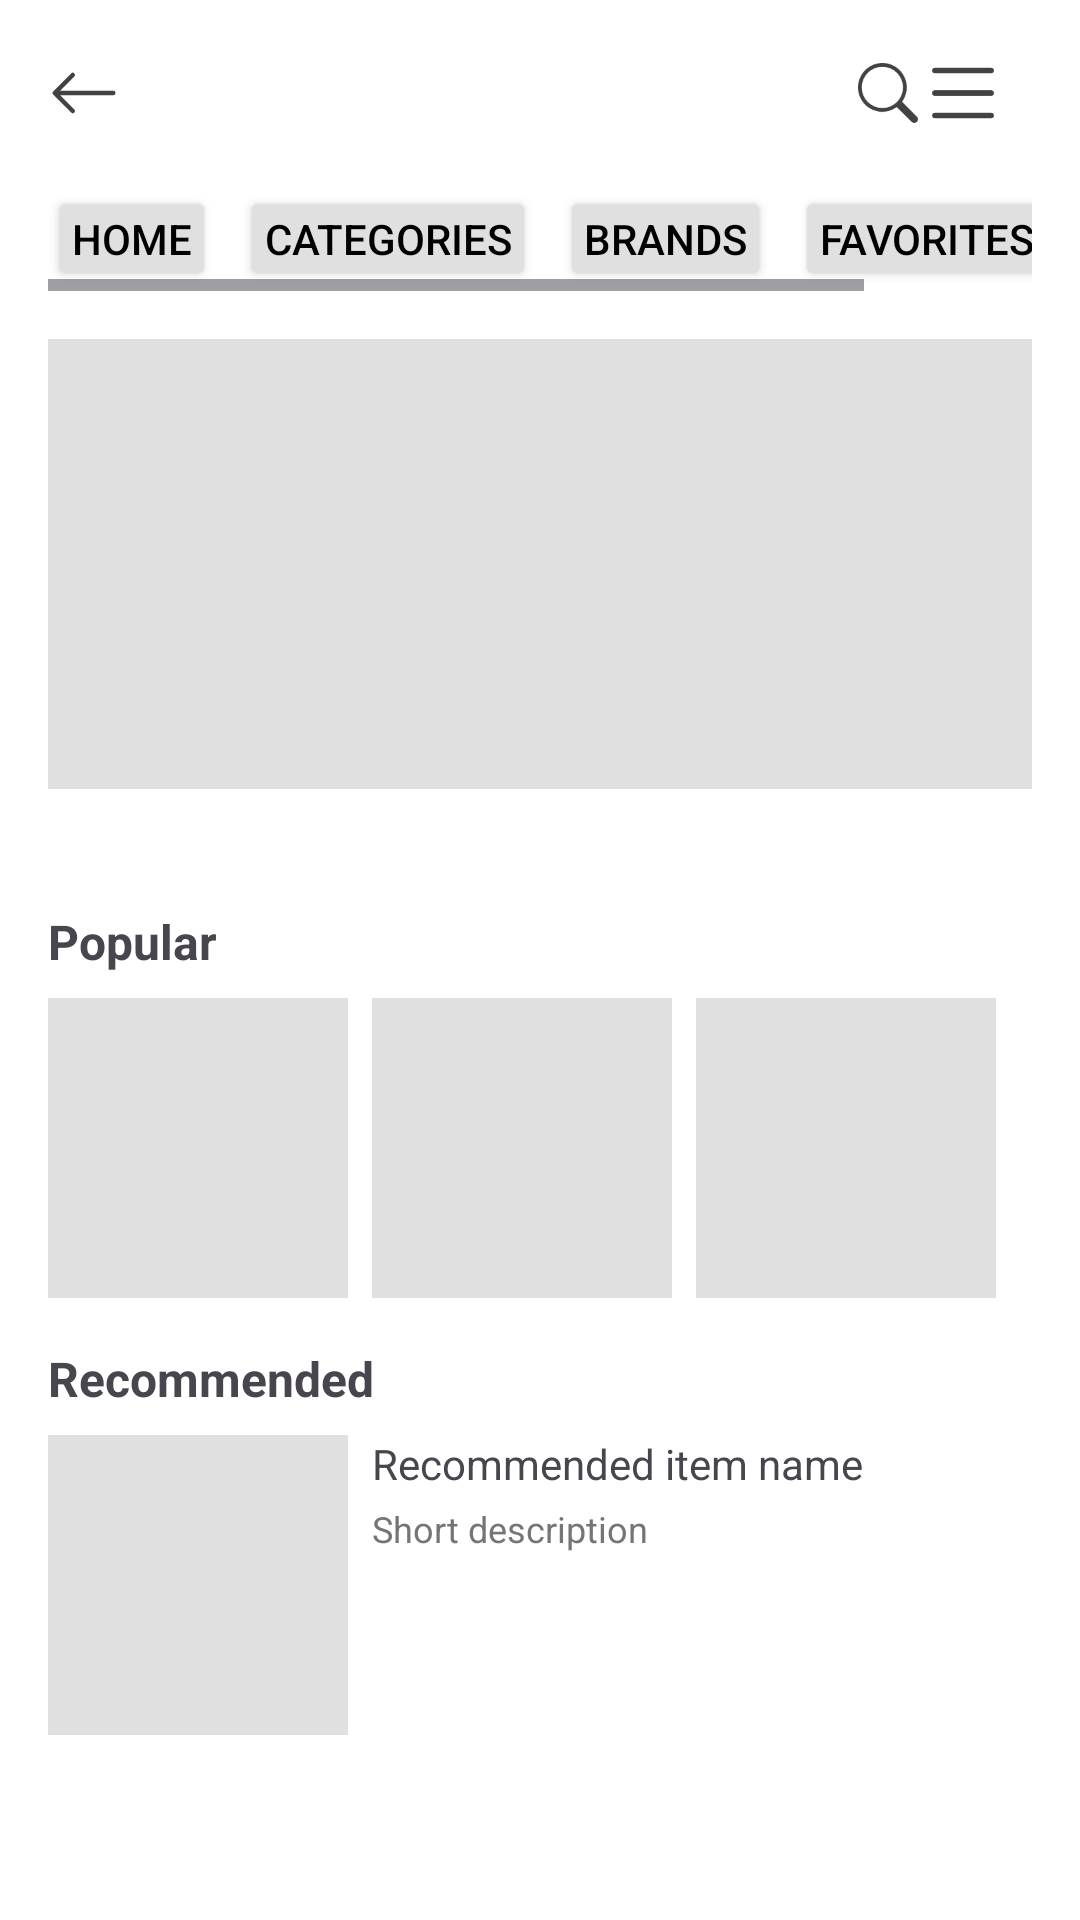

Here is an Android app screen rendered from its layout file. Give the layout XML and the strings, colors and styles it references.
<!-- AndroidManifest.xml: application theme Theme.EcommerceProd -->
<!-- res/layout/fragment_home_page.xml -->
<?xml version="1.0" encoding="utf-8"?>
<androidx.constraintlayout.widget.ConstraintLayout xmlns:android="http://schemas.android.com/apk/res/android"
    xmlns:tools="http://schemas.android.com/tools"
    android:layout_width="match_parent"
    android:layout_height="match_parent">
    <androidx.recyclerview.widget.RecyclerView
        android:id="@+id/recycler_view"
        android:layout_width="match_parent"
        android:layout_height="match_parent"
        android:padding="16dp" />
    <ScrollView
        android:layout_width="match_parent"
        android:layout_height="match_parent"
        android:background="#FFFFFF"
        tools:context=".HomeActivity">

        <LinearLayout
            android:layout_width="match_parent"
            android:layout_height="wrap_content"
            android:orientation="vertical"
            android:padding="16dp">

            
            <LinearLayout
                android:layout_width="match_parent"
                android:layout_height="wrap_content"
                android:orientation="horizontal"
                android:gravity="center_vertical" >

                <ImageView
                    android:layout_width="24dp"
                    android:layout_height="24dp"
                    android:src="@drawable/arrow_left"
                    android:contentDescription="Back button" />

                <View
                    android:layout_width="0dp"
                    android:layout_height="0dp"
                    android:layout_weight="1" />

                <ImageView
                    android:layout_width="20dp"
                    android:layout_height="20dp"
                    android:src="@drawable/search"
                    android:contentDescription="Search button" />
                <ImageView
                    android:id="@+id/menuButton"
                    android:layout_width="30dp"
                    android:layout_height="30dp"
                    android:src="@drawable/list"
                    android:contentDescription="Menu button"

                    android:layout_marginEnd="8dp" />
            </LinearLayout>

            
            <HorizontalScrollView
                android:layout_width="match_parent"
                android:layout_height="wrap_content"
                android:paddingTop="16dp"
                android:paddingBottom="16dp">

                <LinearLayout
                    android:layout_width="wrap_content"
                    android:layout_height="wrap_content"
                    android:orientation="horizontal">

                    <Button
                        android:id="@+id/AllButton"
                        android:layout_width="wrap_content"
                        android:layout_height="wrap_content"
                        android:text="Home"
                        android:backgroundTint="#E0E0E0"
                        android:textColor="#000000"
                        android:padding="8dp"
                        android:minWidth="0dp"
                        android:minHeight="0dp"
                        android:layout_marginEnd="8dp"/>

                    <Button
                        android:id="@+id/CategoriesButton"
                        android:layout_width="wrap_content"
                        android:layout_height="wrap_content"
                        android:text="Categories"
                        android:backgroundTint="#E0E0E0"
                        android:textColor="#000000"
                        android:padding="8dp"
                        android:minWidth="0dp"
                        android:minHeight="0dp"
                        android:layout_marginEnd="8dp"/>

                    <Button
                        android:id="@+id/BrandsButton"
                        android:layout_width="wrap_content"
                        android:layout_height="wrap_content"
                        android:text="Brands"
                        android:backgroundTint="#E0E0E0"
                        android:textColor="#000000"
                        android:padding="8dp"
                        android:minWidth="0dp"
                        android:minHeight="0dp"
                        android:layout_marginEnd="8dp"/>

                    <Button
                        android:id="@+id/FavoritesButton"
                        android:layout_width="wrap_content"
                        android:layout_height="wrap_content"
                        android:text="Favorites"
                        android:backgroundTint="#E0E0E0"
                        android:textColor="#000000"
                        android:padding="8dp"
                        android:minWidth="0dp"
                        android:minHeight="0dp"
                        android:layout_marginEnd="8dp"/>

                    <Button
                        android:id="@+id/CartButton"
                        android:layout_width="wrap_content"
                        android:layout_height="wrap_content"
                        android:text="Cart"
                        android:backgroundTint="#E0E0E0"
                        android:textColor="#000000"
                        android:padding="8dp"
                        android:minWidth="0dp"
                        android:minHeight="0dp"
                        android:layout_marginEnd="0dp"/>
                </LinearLayout>
            </HorizontalScrollView>

            
            <ImageView
                android:layout_width="match_parent"
                android:layout_height="150dp"
                android:background="#E0E0E0"
                android:contentDescription="Carousel placeholder"
                android:scaleType="centerCrop" />

            
            <LinearLayout
                android:layout_width="match_parent"
                android:layout_height="wrap_content"
                android:gravity="center"
                android:orientation="horizontal"
                android:paddingTop="8dp">

                <View
                    android:layout_width="8dp"
                    android:layout_height="8dp"

                    android:layout_margin="4dp" />

                <View
                    android:layout_width="8dp"
                    android:layout_height="8dp"

                    android:layout_margin="4dp" />

                <View
                    android:layout_width="8dp"
                    android:layout_height="8dp"

                    android:layout_margin="4dp" />
            </LinearLayout>

            
            <TextView
                android:layout_width="match_parent"
                android:layout_height="wrap_content"
                android:text="Popular"
                android:textStyle="bold"
                android:paddingTop="16dp"
                android:textSize="16sp" />

            <LinearLayout
                android:layout_width="match_parent"
                android:layout_height="wrap_content"
                android:orientation="horizontal"
                android:gravity="center_vertical"
                android:paddingTop="8dp">

                <ImageView
                    android:layout_width="100dp"
                    android:layout_height="100dp"
                    android:background="#E0E0E0"
                    android:contentDescription="Popular item placeholder"
                    android:layout_marginEnd="8dp" />

                <ImageView
                    android:layout_width="100dp"
                    android:layout_height="100dp"
                    android:background="#E0E0E0"
                    android:contentDescription="Popular item placeholder"
                    android:layout_marginEnd="8dp" />

                <ImageView
                    android:layout_width="100dp"
                    android:layout_height="100dp"
                    android:background="#E0E0E0"
                    android:contentDescription="Popular item placeholder" />
            </LinearLayout>

            
            <TextView
                android:layout_width="match_parent"
                android:layout_height="wrap_content"
                android:text="Recommended"
                android:textStyle="bold"
                android:paddingTop="16dp"
                android:textSize="16sp" />

            <LinearLayout
                android:layout_width="match_parent"
                android:layout_height="wrap_content"
                android:orientation="vertical"
                android:paddingTop="8dp">

                <LinearLayout
                    android:layout_width="match_parent"
                    android:layout_height="wrap_content"
                    android:orientation="horizontal"
                    android:paddingBottom="8dp">

                    <ImageView
                        android:layout_width="100dp"
                        android:layout_height="100dp"
                        android:background="#E0E0E0"
                        android:contentDescription="Recommended item placeholder"
                        android:layout_marginEnd="8dp" />

                    <LinearLayout
                        android:layout_width="0dp"
                        android:layout_height="wrap_content"
                        android:layout_weight="1"
                        android:orientation="vertical">

                        <TextView
                            android:layout_width="wrap_content"
                            android:layout_height="wrap_content"
                            android:text="Recommended item name"
                            android:textSize="14sp"
                            android:paddingBottom="4dp" />

                        <TextView
                            android:layout_width="wrap_content"
                            android:layout_height="wrap_content"
                            android:text="Short description"
                            android:textSize="12sp"
                            android:textColor="#757575" />
                    </LinearLayout>
                </LinearLayout>

            </LinearLayout>
        </LinearLayout>
    </ScrollView>

</androidx.constraintlayout.widget.ConstraintLayout>
<!-- resources referenced by this layout -->
<resources>
  <!-- drawable arrow_left (drawable) -->
  <vector xmlns:android="http://schemas.android.com/apk/res/android"
      android:width="16dp"
      android:height="16dp"
      android:viewportWidth="16"
      android:viewportHeight="16">
    <path
        android:pathData="M15,8a0.5,0.5 0,0 0,-0.5 -0.5H2.707l3.147,-3.146a0.5,0.5 0,1 0,-0.708 -0.708l-4,4a0.5,0.5 0,0 0,0 0.708l4,4a0.5,0.5 0,0 0,0.708 -0.708L2.707,8.5H14.5A0.5,0.5 0,0 0,15 8"
        android:fillColor="@color/cardview_dark_background"
        android:fillType="evenOdd"/>
  </vector>
  <!-- drawable list (drawable) -->
  <vector xmlns:android="http://schemas.android.com/apk/res/android"
      android:width="16dp"
      android:height="16dp"
      android:viewportWidth="16"
      android:viewportHeight="16">
    <path
        android:pathData="M2.5,12a0.5,0.5 0,0 1,0.5 -0.5h10a0.5,0.5 0,0 1,0 1H3a0.5,0.5 0,0 1,-0.5 -0.5m0,-4a0.5,0.5 0,0 1,0.5 -0.5h10a0.5,0.5 0,0 1,0 1H3a0.5,0.5 0,0 1,-0.5 -0.5m0,-4a0.5,0.5 0,0 1,0.5 -0.5h10a0.5,0.5 0,0 1,0 1H3a0.5,0.5 0,0 1,-0.5 -0.5"
        android:fillColor="@color/cardview_dark_background"
        android:fillType="evenOdd"/>
  </vector>
  <!-- drawable search (drawable) -->
  <vector xmlns:android="http://schemas.android.com/apk/res/android"
      android:width="16dp"
      android:height="16dp"
      android:viewportWidth="16"
      android:viewportHeight="16">
    <path
        android:pathData="M11.742,10.344a6.5,6.5 0,1 0,-1.397 1.398h-0.001q0.044,0.06 0.098,0.115l3.85,3.85a1,1 0,0 0,1.415 -1.414l-3.85,-3.85a1,1 0,0 0,-0.115 -0.1zM12,6.5a5.5,5.5 0,1 1,-11 0,5.5 5.5,0 0,1 11,0"
        android:fillColor="@color/cardview_dark_background"/>
  </vector>
  <style name="Theme.EcommerceProd" parent="Base.Theme.EcommerceProd" />
  <style name="Base.Theme.EcommerceProd" parent="Theme.Material3.DayNight.NoActionBar">
          
          
      </style>
</resources>
